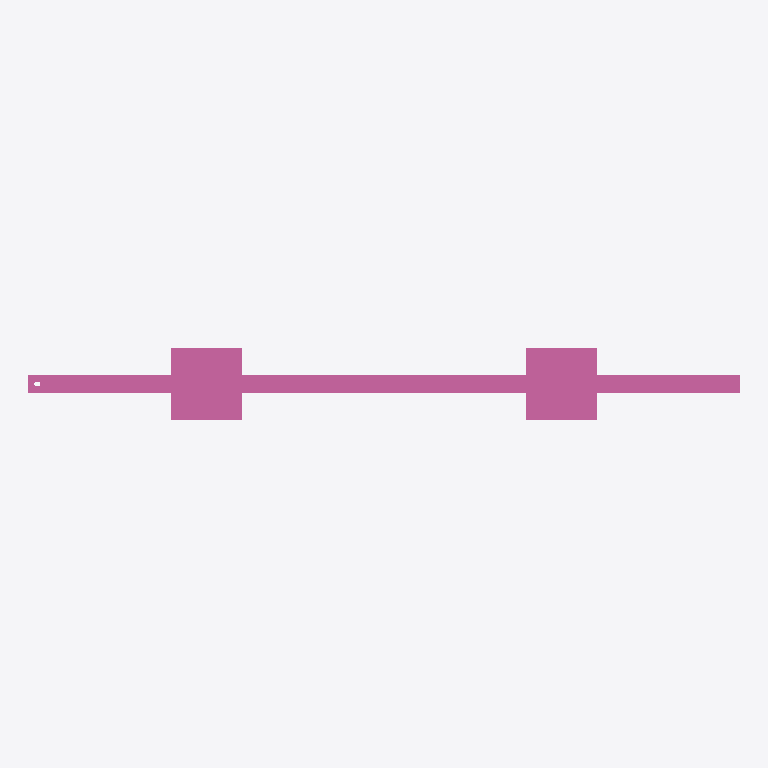
Plan cut of the same IFC building model at storey 'Ebene 0' (level 0.00 m, cut at 1.40 m), seen from above with north up, elements coloured by IFC class: 1 railing (pink). No cut surface shows.
Extent 2.0 m × 0.2 m × 1.5 m (x, y, z). Storeys (1): Ebene 0 at 0.00 m. Elements (1): 1 IfcRailing.

HEADER;
FILE_DESCRIPTION(('ViewDefinition [CoordinationView_V2.0]','ExchangeRequirement []'),'2;1');
FILE_NAME('','2024-05-07T10:23:31',(''),(''),'ODA IFC SDK 22.6','22.1.1.516 - Exporter 22.1.1.516 - Default UI','');
FILE_SCHEMA(('IFC4'));
ENDSEC;
DATA;
#93=IFCPROJECT('3JkdSrIPPFBg8WI9Yiw3Uw',#20,'',$,$,'','',(#86),#83);
#105=IFCSITE('3JkdSrIPPFBg8WI9Yiw3Uu',#20,'Default',$,$,#104,$,$,.ELEMENT.,(42,24,53,508911),(-71,-15,-29,-58837),0.0,$,$);
#95=IFCBUILDING('3JkdSrIPPFBg8WI9Yiw3Ux',#20,'',$,$,#16,$,'',.ELEMENT.,$,$,#94);
#98=IFCBUILDINGSTOREY('3JkdSrIPPFBg8WI9XJ5yzH',#20,'Ebene 0',$,'Ebene:Ebene 1',#97,$,'Ebene 0',.ELEMENT.,0.0);
#474=IFCRAILING('1i6pAm_OnA7es5OO9i1h5o',#20,'DB_Gelaender_S02_S15_Rechts:DB_Gelaender_S02_S15_Rechts:5975',$,'DB_Gelaender_S02_S15_Rechts:DB_Gelaender_S02_S15_Rechts',#473,#470,'5975',.NOTDEFINED.);
ENDSEC;
